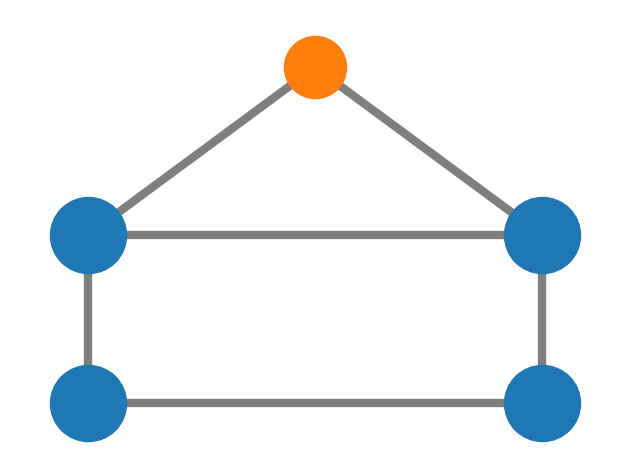

The script that saved this image:
"""
=================
House With Colors
=================

Draw a graph with matplotlib.
"""
import matplotlib.pyplot as plt
import networkx as nx

G = nx.house_graph()
# explicitly set positions
pos = {0: (0, 0), 1: (1, 0), 2: (0, 1), 3: (1, 1), 4: (0.5, 2.0)}

# Plot nodes with different properties for the "wall" and "roof" nodes
nx.draw_networkx_nodes(
    G, pos, node_size=3000, nodelist=[0, 1, 2, 3], node_color="tab:blue"
)
nx.draw_networkx_nodes(G, pos, node_size=2000, nodelist=[4], node_color="tab:orange")
nx.draw_networkx_edges(G, pos, alpha=0.5, width=6)
# Customize axes
ax = plt.gca()
ax.margins(0.11)
plt.tight_layout()
plt.axis("off")
plt.show()
